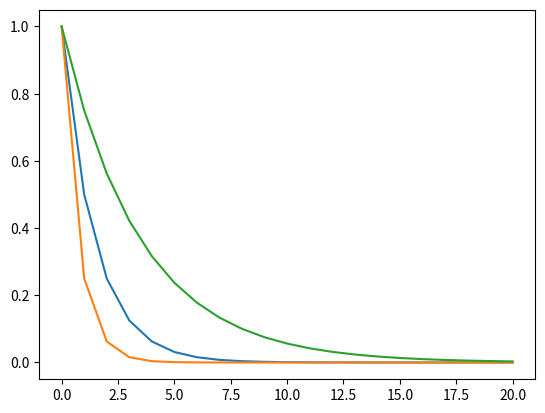

Python code for this plot:
import numpy as np
import matplotlib.pyplot as plt

N_STATES = 1000

bases = []
order = 20
for i in range(0, order + 1):
    # bases.append(lambda s, i=i: np.cos(i * np.pi * s))
    bases.append(lambda s, i=i: pow(s, i))


state = 500
state /= float(N_STATES)
# get the feature vector
feature = np.asarray([func(state) for func in bases])
print(feature)

state = 250
state /= float(N_STATES)
# get the feature vector
feature_2 = np.asarray([func(state) for func in bases])
print(feature_2)

state = 750
state /= float(N_STATES)
# get the feature vector
feature_3 = np.asarray([func(state) for func in bases])
print(feature_3)


plt.plot([i for i in range(0, order + 1)], feature)
plt.plot([i for i in range(0, order + 1)], feature_2)
plt.plot([i for i in range(0, order + 1)], feature_3)
plt.show()
